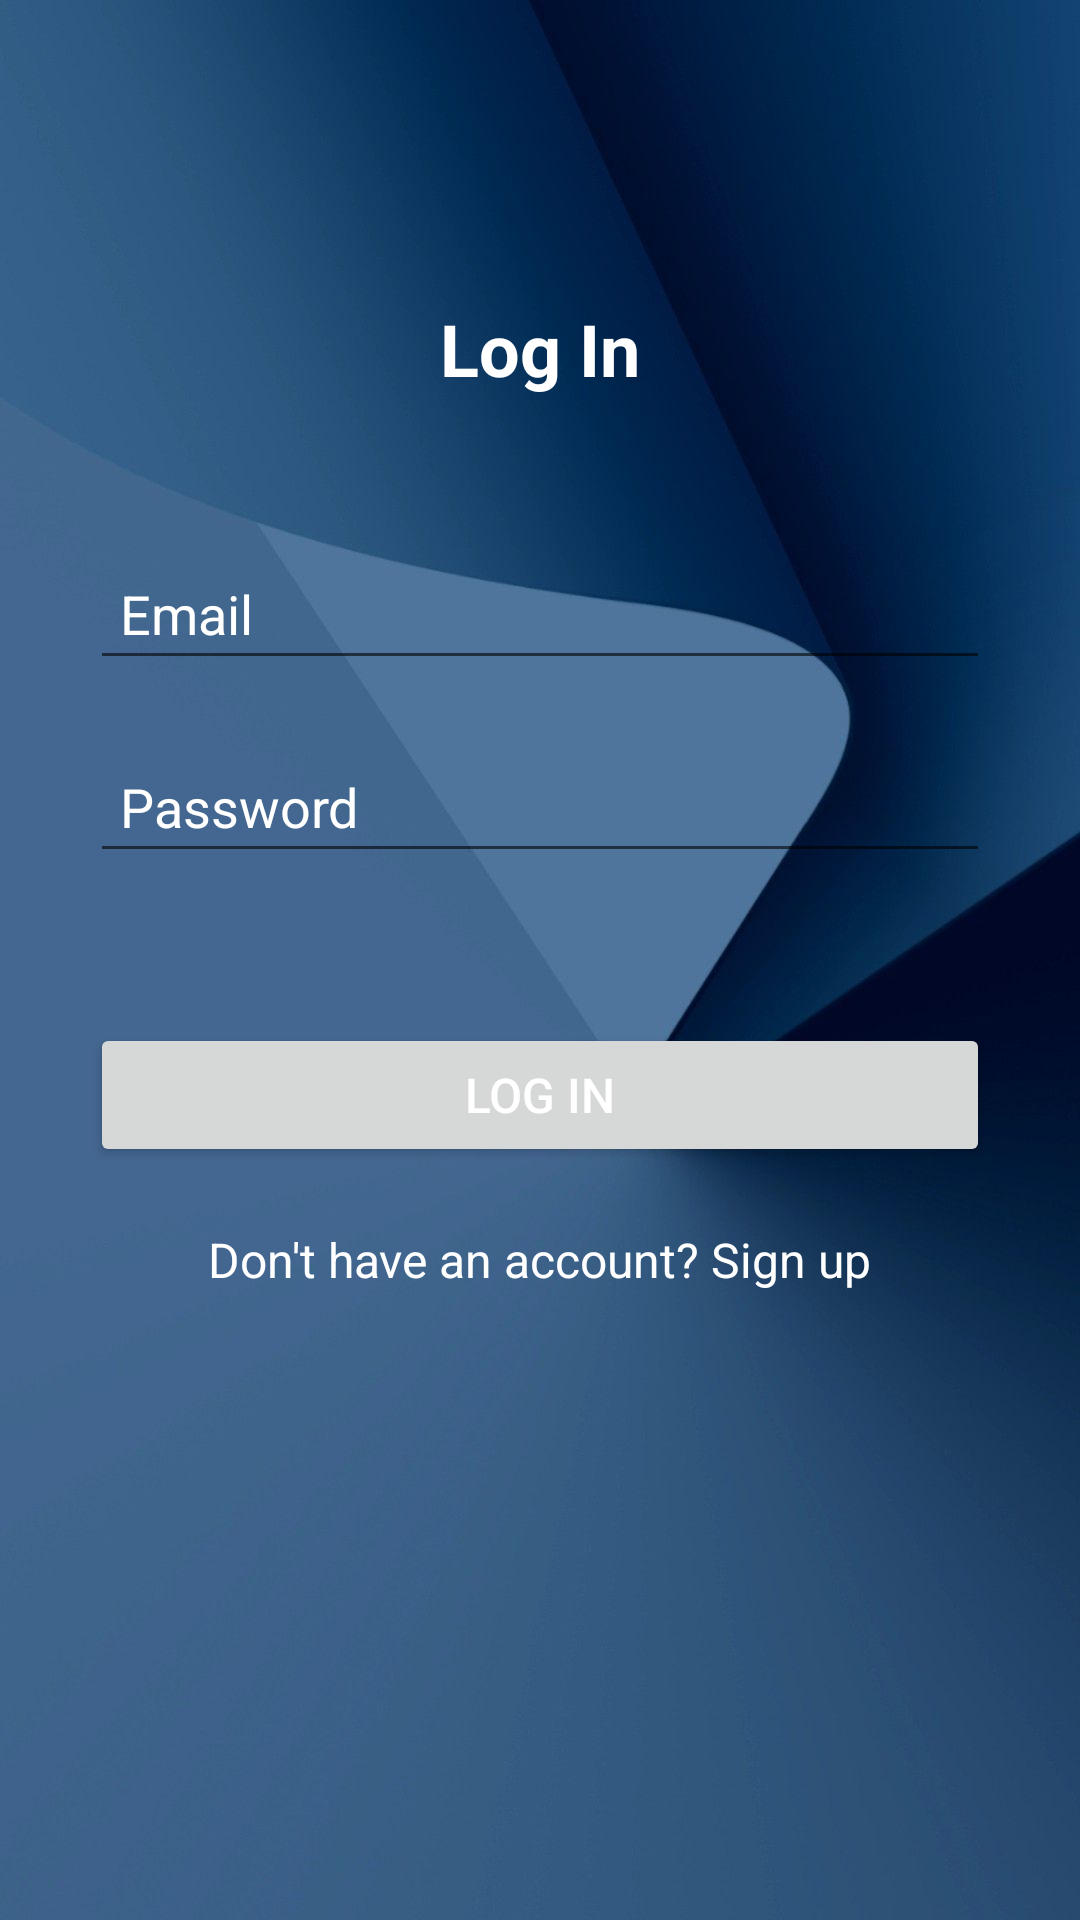

This screen was rendered from an Android layout file. Write that file and the resources it references.
<!-- AndroidManifest.xml: application theme Theme.EventUp -->
<!-- res/layout/activity_login.xml -->
<?xml version="1.0" encoding="utf-8"?>
<RelativeLayout xmlns:android="http://schemas.android.com/apk/res/android"
    android:layout_width="match_parent"
    android:layout_height="match_parent"
    android:background="@drawable/login_wallpaper">

    <TextView
        android:id="@+id/login_title"
        android:layout_width="wrap_content"
        android:layout_height="wrap_content"
        android:layout_centerHorizontal="true"
        android:layout_marginTop="100dp"
        android:text="Log In"
        android:textColor="@color/white"
        android:textSize="24sp"
        android:textStyle="bold" />

    <EditText
        android:id="@+id/email"
        android:layout_width="match_parent"
        android:layout_height="wrap_content"
        android:layout_below="@+id/login_title"
        android:layout_marginLeft="30dp"
        android:layout_marginRight="30dp"
        android:layout_marginTop="50dp"
        android:hint="Email"
        android:padding="10dp"
        android:textColor="@color/white"
        android:textColorHint="@color/white" />

    <EditText
        android:id="@+id/password"
        android:layout_width="match_parent"
        android:layout_height="wrap_content"
        android:layout_below="@+id/email"
        android:layout_marginLeft="30dp"
        android:layout_marginRight="30dp"
        android:layout_marginTop="20dp"
        android:hint="Password"
        android:inputType="textPassword"
        android:padding="10dp"
        android:textColor="@color/white"
        android:textColorHint="@color/white" />

    <Button
        android:id="@+id/login_button"
        android:layout_width="match_parent"
        android:layout_height="wrap_content"
        android:layout_below="@+id/password"
        android:layout_marginLeft="30dp"
        android:layout_marginRight="30dp"
        android:layout_marginTop="50dp"
        android:text="Log In"
        android:textColor="@color/white"
        android:textSize="16sp" />

    <TextView
        android:id="@+id/signup_link"
        android:layout_width="wrap_content"
        android:layout_height="wrap_content"
        android:layout_below="@+id/login_button"
        android:layout_centerHorizontal="true"
        android:layout_marginTop="20dp"
        android:text="Don't have an account? Sign up"
        android:textColor="@color/white"
        android:textSize="16sp" />

</RelativeLayout>
<!-- resources referenced by this layout -->
<resources>
  <!-- drawable login_wallpaper: jpg bitmap (drawable, 38429 bytes) -->
  <style name="Theme.EventUp" parent="Theme.MaterialComponents.DayNight.NoActionBar">
          
          <item name="colorPrimary">@color/purple_500</item>
          <item name="colorPrimaryVariant">@color/purple_700</item>
          <item name="colorOnPrimary">@color/white</item>
          
          <item name="colorSecondary">@color/teal_200</item>
          <item name="colorSecondaryVariant">@color/teal_700</item>
          <item name="colorOnSecondary">@color/black</item>
          
          <item name="android:statusBarColor" tools:targetApi="l">?attr/colorPrimaryVariant</item>
          
      </style>
  <!-- not gathered from this repository: default colours our renderer supplied (Android Studio template values) -->
  <color name="purple_500">#FF6200EE</color>
  <color name="purple_700">#FF3700B3</color>
  <color name="teal_200">#FF03DAC5</color>
  <color name="teal_700">#FF018786</color>
  <color name="black">#FF000000</color>
  <color name="white">#FFFFFFFF</color>
</resources>
